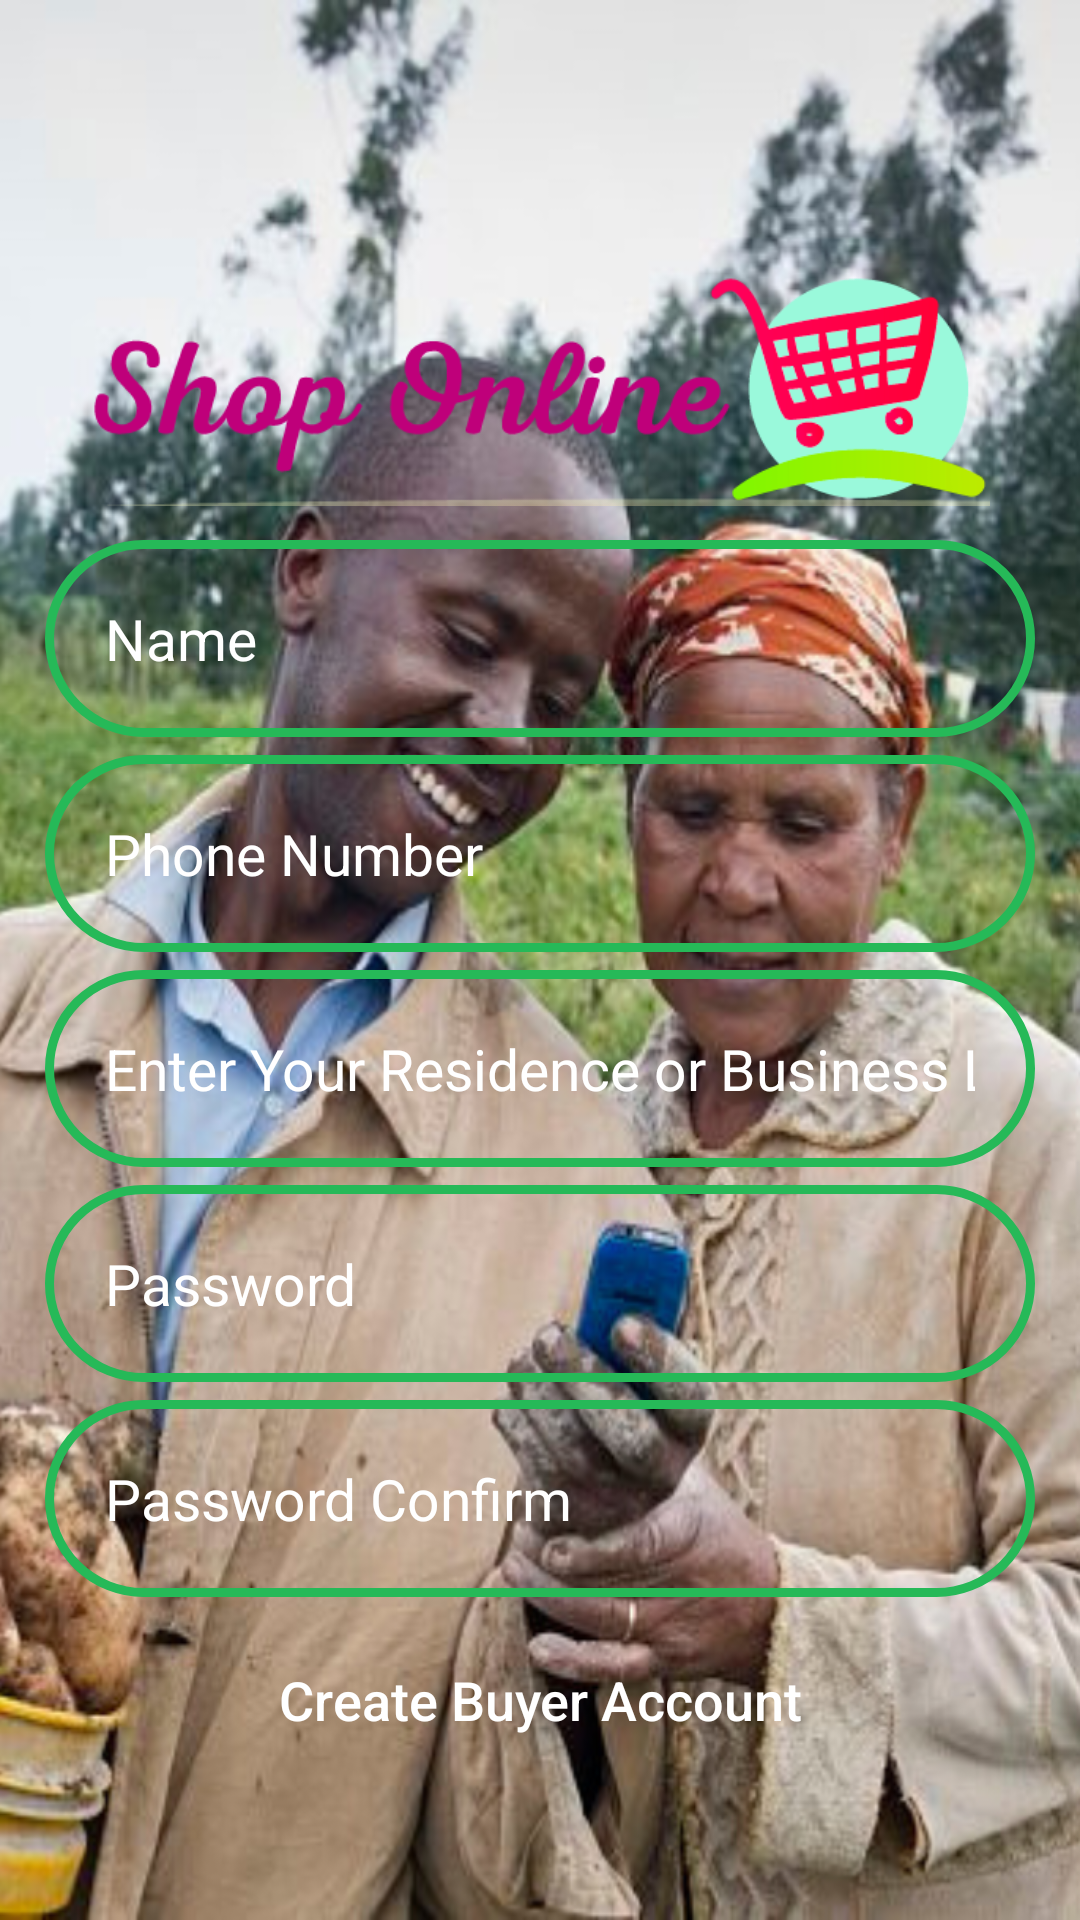

Here is an Android app screen rendered from its layout file. Give the layout XML and the strings, colors and styles it references.
<!-- AndroidManifest.xml: application theme Theme.SokoMazaoKE -->
<!-- res/layout/activity_register.xml -->
<?xml version="1.0" encoding="utf-8"?>
<RelativeLayout xmlns:android="http://schemas.android.com/apk/res/android"
    xmlns:app="http://schemas.android.com/apk/res-auto"
    xmlns:tools="http://schemas.android.com/tools"
    android:layout_width="match_parent"
    android:layout_height="match_parent"
    android:background="@drawable/register"
    tools:context=".RegisterActivity">
    <ImageView
        android:id="@+id/register_applogo"
        android:layout_width="300dp"
        android:layout_height="100dp"
        android:src="@drawable/applogo"
        android:layout_centerHorizontal="true"
        android:layout_marginTop="80dp"
        />

    <EditText
        android:id="@+id/register_username_input"
        android:layout_width="match_parent"
        android:layout_height="wrap_content"
        android:layout_below="@+id/register_applogo"
        android:layout_marginLeft="15dp"
        android:layout_marginRight="15dp"
        android:background="@drawable/round_border"
        android:hint="Name"
        android:inputType="text"
        android:padding="20dp"
        android:textColor="@color/white"
        android:textColorHint="@color/white"
        android:textSize="19sp" />

    <EditText
        android:id="@+id/register_phone_number_input"
        android:layout_width="match_parent"
        android:layout_height="wrap_content"
        android:layout_below="@+id/register_username_input"
        android:background="@drawable/round_border"
        android:padding="20dp"
        android:layout_marginLeft="15dp"
        android:layout_marginRight="15dp"
        android:hint="Phone Number"
        android:inputType="number"
        android:textColor="@color/white"
        android:textColorHint="@color/white"
        android:textSize="19sp"
        android:layout_marginTop="6dp"
        />

    <EditText
        android:id="@+id/register_location"
        android:layout_width="match_parent"
        android:layout_height="wrap_content"
        android:layout_below="@+id/register_phone_number_input"
        android:layout_marginLeft="15dp"
        android:layout_marginTop="6dp"
        android:layout_marginRight="15dp"
        android:background="@drawable/round_border"
        android:hint="Enter Your Residence or Business Location"
        android:inputType="number"
        android:padding="20dp"
        android:textColor="@color/white"
        android:textColorHint="@color/white"
        android:textSize="19sp" />


    <EditText
        android:id="@+id/register_password_input"
        android:layout_width="match_parent"
        android:layout_height="wrap_content"
        android:layout_below="@+id/register_location"
        android:layout_marginLeft="15dp"
        android:layout_marginTop="6dp"
        android:layout_marginRight="15dp"
        android:background="@drawable/round_border"
        android:hint="Password"
        android:inputType="textPassword"
        android:padding="20dp"
        android:textColor="@color/white"
        android:textColorHint="@color/white"
        android:textSize="19sp" />

    <EditText
        android:id="@+id/register_password_input_confirmation"
        android:layout_width="match_parent"
        android:layout_height="wrap_content"
        android:layout_below="@+id/register_password_input"
        android:background="@drawable/round_border"
        android:padding="20dp"
        android:layout_marginLeft="15dp"
        android:layout_marginRight="15dp"
        android:layout_marginTop="6dp"
        android:hint="Password Confirm"
        android:inputType="textPassword"
        android:textColor="@color/white"
        android:textColorHint="@color/white"
        android:textSize="19sp"
        />


    <Button
        android:id="@+id/registerBuyer_btn"
        android:layout_width="match_parent"
        android:layout_height="wrap_content"
        android:layout_below="@+id/register_password_input_confirmation"
        android:layout_marginLeft="15dp"
        android:layout_marginTop="5dp"
        android:layout_marginRight="15dp"
        android:background="@drawable/round_bg"
        android:padding="17dp"
        android:text="Create Buyer Account"
        android:textAllCaps="false"
        android:textColor="@android:color/white"
        android:textSize="18sp" />

    <Button
        android:id="@+id/registerSeller_btn"
        android:layout_width="match_parent"
        android:layout_height="wrap_content"
        android:layout_below="@+id/registerBuyer_btn"
        android:layout_marginLeft="15dp"
        android:layout_marginTop="5dp"
        android:layout_marginRight="15dp"
        android:background="@drawable/round_bg"
        android:padding="17dp"
        android:text="Create Seller Account"
        android:textAllCaps="false"
        android:textColor="@android:color/white"
        android:textSize="18sp" />

</RelativeLayout>
<!-- resources referenced by this layout -->
<resources>
  <color name="white">#FFFFFFFF</color>
  <!-- drawable applogo: png bitmap (drawable, 14810 bytes) -->
  <!-- drawable register: png bitmap (drawable, 914530 bytes) -->
  <!-- drawable round_border (drawable) -->
  <?xml version="1.0" encoding="utf-8"?>
  <shape android:shape="rectangle" xmlns:android="http://schemas.android.com/apk/res/android">
      <stroke android:color="@color/colorPrimary"
          android:width="3dp"/>
      <corners android:radius="100dp"/>
  
  </shape>
  <style name="Theme.SokoMazaoKE" parent="Theme.MaterialComponents.DayNight.NoActionBar">
          
          <item name="colorPrimary">#26B958</item>
          <item name="colorPrimaryVariant">#FFA500</item>
          <item name="colorOnPrimary">@color/white</item>
          
          <item name="colorSecondaryVariant">#FF018786</item>
          <item name="colorOnSecondary">@color/black</item>
          
          <item name="android:statusBarColor" tools:targetApi="l">?attr/colorPrimaryVariant</item>
          
      </style>
  <color name="colorPrimary">#26B958</color>
  <!-- not gathered from this repository: default colours our renderer supplied (Android Studio template values) -->
  <color name="black">#FF000000</color>
</resources>
